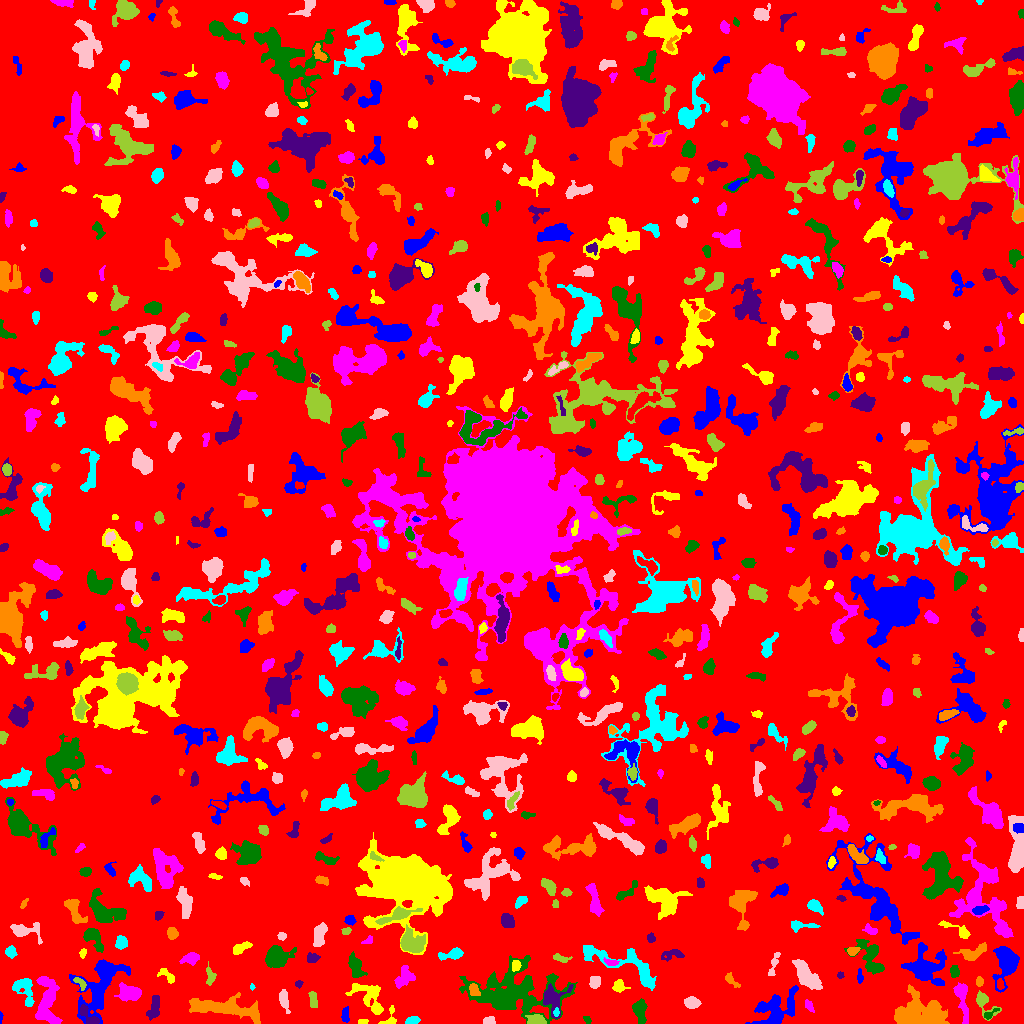

The table this chart was drawn from, first rows:
ID, X, Y, A, B, theta, total_flux, mu_max, mu_median, mu_mean, R_fwhm, R_e, R10, R90, x_start, x_end, y_start, y_end, area, greylevel
0, 507.2, 505.8, 299.7, 294.1, -0.817, 1380338, 14.0, 1.0, 1.746, 29.62, 234.1, 88.79, 379.3, 0, 1023, 0, 1023, 790496, 1.746
1, 775.4, 13.98, 11.7, 7.521, 0.6277, 1952, 8.0, 2.0, 2.483, 7.378, 8.253, 2.932, 13.24, 745, 798, 0, 38, 786, 6.483
2, 362.8, 2.03, 2.736, 1.264, 0.08126, 66.0, 2.0, 1.0, 1.294, 3.909, 2.257, 0.9772, 3.613, 358, 368, 0, 4, 51, 6.294
3, 47.05, 20.18, 13.81, 5.465, 1.567, 2867, 11.0, 4.0, 4.102, 6.206, 8.519, 3.038, 13.11, 35, 62, 0, 47, 699, 7.102
4, 587.5, 3.5, 1.87, 1.34, -1.059, 86.0, 4.0, 1.0, 1.593, 2.877, 1.954, 0.7979, 3.241, 583, 591, 0, 7, 54, 6.593
5, 89.22, 6.761, 7.132, 2.571, -0.806, 602.0, 8.0, 3.0, 3.202, 4.918, 4.184, 1.596, 6.604, 80, 99, 0, 19, 188, 10.2
6, 226, 14.96, 19.61, 4.245, -0.1322, 3489, 9.0, 3.0, 3.764, 9.756, 9.739, 3.827, 15.27, 189, 260, 0, 31, 927, 6.764
7, 411.8, 2.672, 3.4, 1.754, 0.2371, 341.0, 7.0, 3.0, 3.311, 3.785, 3.038, 1.262, 4.82, 405, 420, 0, 7, 103, 7.311
8, 488.3, 3.197, 2.893, 1.675, 0.08261, 228.0, 7.0, 2.0, 2.562, 2.821, 2.646, 0.9772, 4.478, 483, 495, 0, 7, 89, 6.562
9, 536.2, 2.99, 4.582, 2.367, -0.06509, 1640, 20.0, 9.0, 9.591, 5.14, 3.989, 1.596, 6.206, 525, 546, 0, 9, 171, 15.59
10, 664.7, 11.96, 4.324, 3.229, 0.4688, 925.0, 9.0, 3.0, 3.7, 5.202, 4.618, 1.784, 7.464, 656, 674, 2, 20, 250, 7.7
11, 0.661, 6.525, 2.89, 0.726, 1.555, 59.0, 4.0, 2.0, 1.788, 2.326, 1.693, 0.5642, 2.877, 0, 3, 0, 12, 33, 5.788
12, 390.1, 5.406, 5.62, 3.372, 1.245, 175.0, 3.0, 1.0, 1.4, 3.909, 3.338, 1.262, 5.412, 378, 396, 0, 18, 125, 7.4
13, 808.7, 17.88, 3.34, 1.794, -1.008, 185.0, 4.0, 2.0, 2.126, 4.583, 3.09, 1.262, 4.618, 805, 814, 11, 24, 87, 7.126
14, 989.4, 8.807, 4.794, 1.598, 0.5669, 83.0, 3.0, 1.0, 0.9881, 2.706, 2.459, 0.7979, 3.909, 984, 999, 4, 15, 84, 6.988
15, 154.2, 16.23, 6.473, 2.445, 1.303, 492.0, 5.0, 2.0, 2.177, 5.614, 4.853, 1.954, 7.313, 146, 159, 3, 28, 226, 6.177
16, 918.1, 9.098, 13.13, 7.316, 0.03142, 8129, 21.0, 6.0, 7.032, 8.593, 10.03, 3.742, 16.2, 894, 949, 0, 39, 1156, 10.03
17, 556.4, 11.09, 2.083, 1.292, 1.507, 193.0, 8.0, 4.0, 3.939, 2.821, 2.111, 0.7979, 3.29, 553, 559, 7, 16, 49, 14.94
18, 692.1, 20.73, 3.539, 2.542, -0.1399, 554.0, 7.0, 3.0, 3.317, 5.015, 3.909, 1.493, 5.971, 684, 701, 15, 27, 167, 7.317
19, 983.6, 21.46, 7.331, 3.591, -0.9263, 480.0, 7.0, 2.0, 2.025, 3.613, 4.184, 1.493, 7.378, 976, 1001, 3, 33, 237, 6.025
20, 135, 11.3, 5.713, 2.755, 0.7156, 207.0, 3.0, 2.0, 1.711, 4.583, 3.568, 1.382, 5.585, 128, 143, 0, 17, 121, 6.711
21, 344.9, 8.18, 3.844, 1.84, 1.564, 261.0, 5.0, 3.0, 2.417, 4.222, 3.385, 1.382, 4.983, 341, 349, 1, 17, 108, 6.417
22, 368.7, 26.36, 11.27, 5.728, -0.7708, 1618, 8.0, 3.0, 3.295, 7.756, 7.203, 2.764, 11.17, 345, 383, 9, 40, 491, 7.295
23, 961.9, 25.82, 11.29, 2.614, -1.409, 1070, 9.0, 3.0, 3.204, 4.951, 5.046, 1.954, 8.593, 953, 968, 0, 41, 334, 7.204
24, 639.8, 13.05, 5.963, 2.838, -1.414, 648.0, 6.0, 2.5, 2.512, 6.408, 4.951, 1.954, 7.632, 632, 647, 0, 25, 258, 6.512
25, 552.3, 24.55, 7.023, 5.718, -1.57, 1394, 9.0, 3.0, 3.611, 6.433, 5.754, 2.257, 9.288, 543, 573, 5, 40, 386, 9.611
26, 473.5, 34.25, 2.724, 2.143, -1.138, 302.0, 8.0, 2.0, 2.559, 3.09, 2.877, 0.9772, 4.918, 469, 480, 28, 40, 118, 10.56
27, 24.43, 34.5, 7.887, 4.569, -1.188, 912.0, 8.0, 2.0, 2.659, 5.47, 5.614, 2.034, 8.831, 12, 34, 17, 45, 343, 7.659
28, 284, 23.82, 5.279, 2.055, -1.359, 380.0, 5.0, 2.0, 2.171, 4.549, 4.029, 1.596, 6.457, 279, 290, 10, 34, 175, 6.171
29, 313.0, 24.1, 4.737, 2.024, -1.417, 372.0, 5.0, 3.0, 2.929, 5.293, 3.989, 1.596, 5.809, 308, 317, 16, 32, 127, 5.929
30, 714.8, 48.81, 15.06, 8.6, -0.7777, 4250, 8.0, 3.0, 3.336, 13.53, 10.82, 4.297, 16.94, 689, 750, 21, 79, 1274, 7.336
31, 100.5, 40.02, 17.18, 7.781, 1.098, 5704, 17.0, 4.0, 4.738, 6.887, 9.723, 3.385, 16.84, 69, 130, 0, 64, 1204, 7.738
32, 619.1, 37.37, 3.005, 2.943, 0.444, 640.0, 9.0, 4.0, 4.638, 4.514, 3.568, 1.493, 5.698, 612, 630, 31, 44, 138, 8.638
33, 130.2, 30.35, 5.716, 3.617, -0.1461, 850.0, 9.0, 2.0, 2.584, 3.785, 5.171, 1.784, 8.538, 114, 141, 22, 41, 329, 6.584
34, 512.8, 30.97, 22.5, 12.13, -0.01337, 9536, 13.0, 3.0, 4.003, 10.43, 14.98, 5.499, 24.17, 459, 577, 0, 68, 2382, 7.003
35, 298.7, 39.62, 1.854, 1.742, -1.534, 105.0, 4.0, 2.0, 2.019, 3.038, 2.185, 0.7979, 3.568, 295, 303, 35, 43, 52, 7.019
36, 979.4, 42.03, 2.266, 1.654, 1.541, 156.0, 5.0, 2.0, 2.229, 2.877, 2.394, 0.9772, 3.909, 976, 983, 37, 47, 70, 8.229
37, 252.2, 36.39, 1.407, 1.16, 1.527, 46.0, 3.0, 1.5, 1.533, 2.185, 1.596, 0.5642, 2.585, 250, 255, 33, 40, 30, 7.533
38, 594.4, 41.73, 2.89, 2.43, 1.37, 585.0, 10.0, 4.0, 4.5, 4.334, 3.385, 1.262, 5.352, 589, 600, 35, 47, 130, 8.5
39, 80.53, 40.26, 3.923, 1.853, -0.8033, 169.0, 4.0, 2.0, 1.742, 4.068, 3.141, 1.128, 5.015, 73, 86, 33, 46, 97, 7.742
40, 1000, 39.35, 2.653, 1.516, -1.419, 211.0, 8.0, 2.0, 2.89, 2.646, 2.459, 0.9772, 4.068, 997, 1004, 34, 45, 73, 10.89
41, 925.8, 56.75, 10.12, 8.615, 0.1322, 2202, 6.0, 2.0, 2.591, 11.6, 8.722, 3.432, 13.73, 901, 946, 38, 81, 850, 6.591
42, 167.7, 46.85, 5.343, 2.32, -0.629, 227.0, 4.0, 1.0, 1.645, 4.068, 3.338, 1.262, 5.89, 157, 174, 40, 55, 138, 5.645
43, 403.2, 44.71, 5.718, 3.661, 0.875, 581.0, 6.0, 2.0, 2.12, 4.918, 4.787, 1.871, 8.019, 394, 415, 35, 58, 274, 6.12
44, 954.4, 51.35, 2.633, 2.147, -1.397, 296.0, 6.0, 2.0, 2.819, 3.989, 2.932, 1.128, 4.687, 950, 959, 46, 58, 105, 7.819
45, 840.8, 48.06, 1.694, 1.469, -1.367, 64.0, 4.0, 1.0, 1.455, 2.326, 1.784, 0.5642, 3.038, 837, 844, 45, 52, 44, 6.455
46, 731.2, 43.28, 4.858, 1.863, -0.815, 137.0, 3.0, 1.0, 1.191, 3.385, 3.141, 1.128, 5.109, 725, 740, 36, 51, 115, 10.19
47, 626, 58.1, 25.02, 5.99, -0.4055, 2783, 11.0, 3.0, 3.317, 5.412, 8.956, 3.038, 14.63, 583, 656, 33, 78, 839, 6.317
48, 773.5, 58.01, 7.656, 1.682, 1.274, 266.0, 4.0, 2.0, 1.914, 5.232, 3.7, 1.382, 5.863, 768, 780, 48, 71, 139, 5.914
49, 210, 47.03, 4.9, 2.197, -1.48, 352.0, 6.0, 2.5, 2.667, 4.583, 3.742, 1.382, 5.754, 206, 216, 38, 62, 132, 6.667
50, 435.2, 47.47, 4.156, 2.068, -1.429, 508.0, 7.0, 4.0, 3.848, 4.951, 3.785, 1.493, 5.726, 430, 440, 39, 55, 132, 6.848
51, 859.8, 46.23, 3.35, 1.337, -1.557, 77.0, 3.0, 1.0, 1.013, 2.523, 2.326, 0.7979, 3.785, 857, 863, 40, 55, 76, 7.013
52, 515.5, 57.62, 2.651, 2.026, -1.559, 167.0, 4.0, 2.0, 1.796, 4.26, 2.985, 1.128, 4.583, 512, 521, 52, 63, 93, 9.796
53, 610.9, 61.19, 3.589, 1.564, -0.1577, 314.0, 6.0, 4.0, 3.694, 4.107, 2.932, 1.262, 4.549, 603, 619, 58, 66, 85, 9.694
54, 355.3, 57.27, 5.845, 2.851, -1.269, 1200, 11.0, 4.0, 4.461, 5.585, 4.82, 1.871, 7.797, 348, 367, 46, 72, 269, 9.461
55, 672.7, 68.82, 6.034, 2.469, 0.0969, 307.0, 5.0, 2.0, 1.775, 3.656, 3.949, 1.493, 6.457, 661, 684, 62, 74, 173, 5.775
56, 972.9, 70.63, 7.527, 3.29, 0.3336, 922.0, 7.0, 3.0, 3.365, 5.971, 5.441, 2.111, 8.33, 953, 986, 63, 81, 274, 7.365
57, 452.6, 69.38, 6.113, 2.291, 0.2075, 567.0, 7.0, 2.0, 2.793, 4.514, 3.989, 1.596, 6.58, 438, 463, 63, 76, 203, 6.793
58, 806, 47.41, 8.736, 3.53, -0.8895, 1831, 8.0, 3.0, 3.722, 8.704, 6.723, 2.706, 10.72, 792, 822, 34, 64, 492, 7.722
59, 559.9, 65.39, 4.384, 1.669, -0.2456, 263.0, 5.0, 2.0, 2.458, 3.742, 3.09, 1.262, 4.918, 553, 572, 61, 70, 107, 6.458
... 729 more rows
